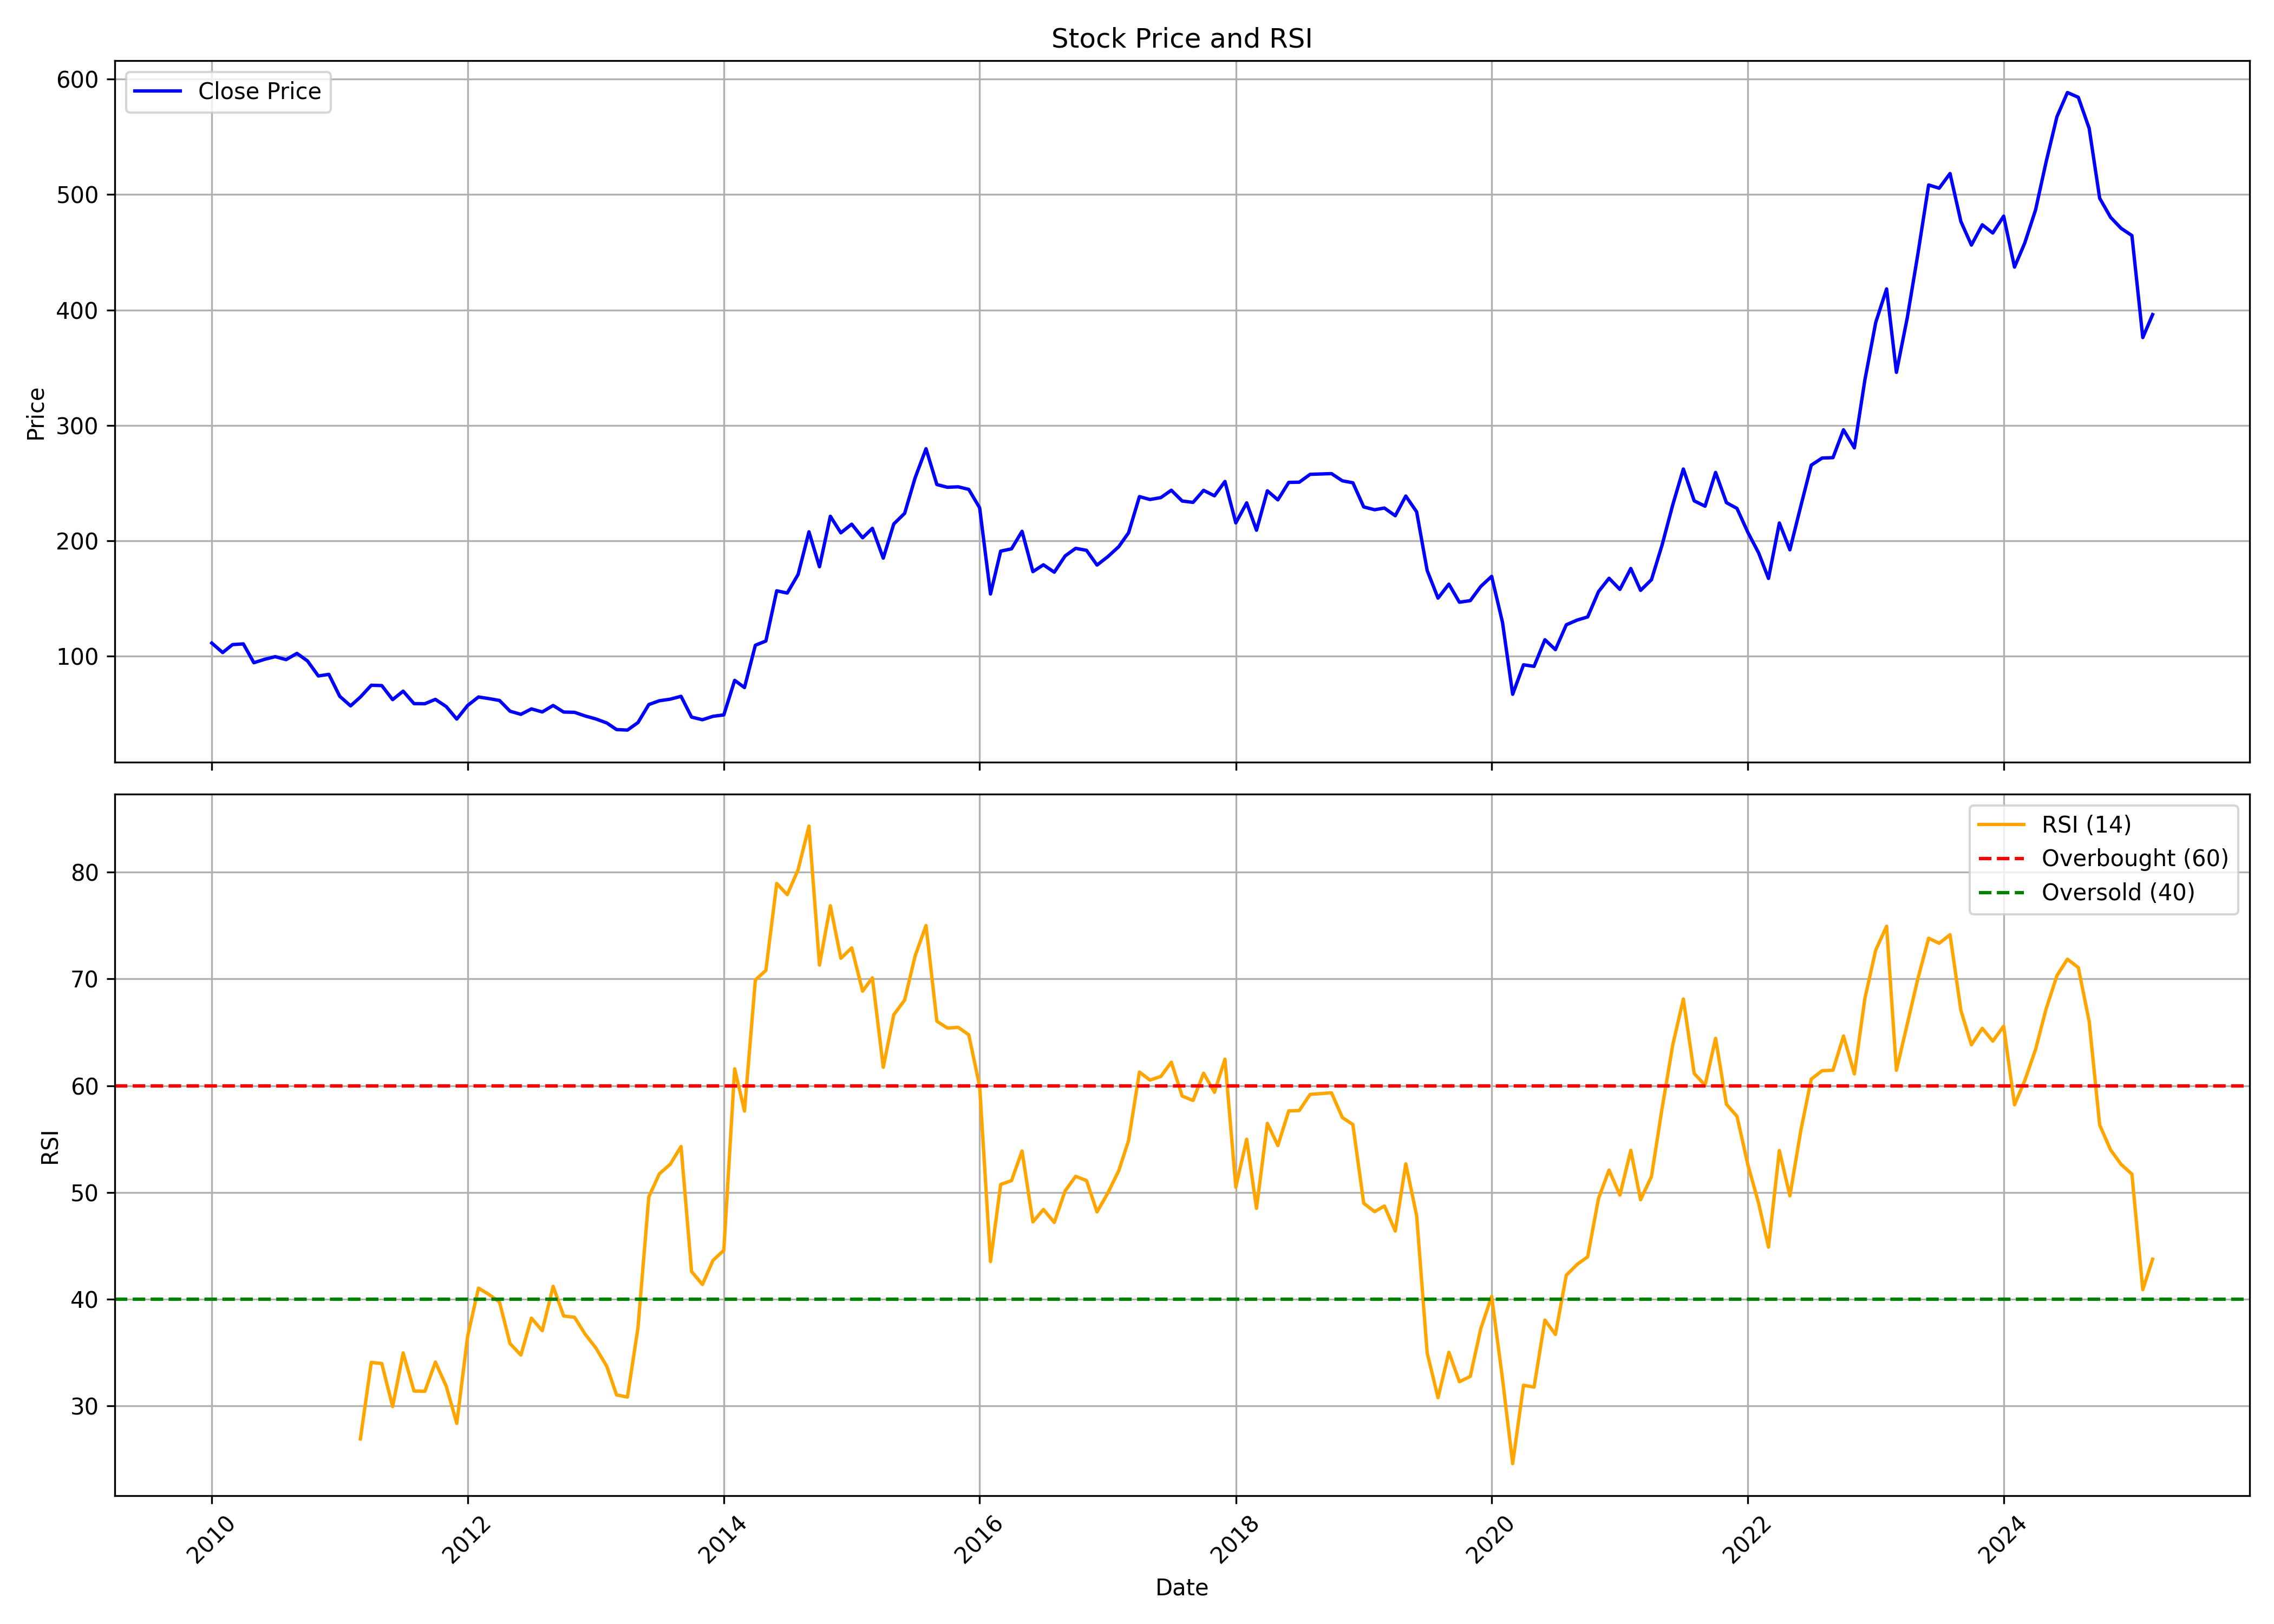

The data file committed next to this chart (first rows):
, date, symbol, open, high, low, close, volume, rsi
0, 2010-01-01, CIEINDIA, 120.3, 141.1, 100.3, 111.3, 2735182, 
1, 2010-02-01, CIEINDIA, 111.3, 116.4, 96.68, 103.1, 1651019, 
2, 2010-03-01, CIEINDIA, 103.1, 141.6, 103.1, 110, 22255193, 
3, 2010-04-01, CIEINDIA, 110.5, 121.4, 108.2, 110.6, 5119306, 
4, 2010-05-01, CIEINDIA, 109.3, 115.8, 82.95, 94.3, 2385532, 
5, 2010-06-01, CIEINDIA, 92.93, 102.1, 87.82, 97.27, 2613030, 
6, 2010-07-01, CIEINDIA, 96.39, 110, 94.98, 99.56, 3701607, 
7, 2010-08-01, CIEINDIA, 99.46, 107.1, 95.42, 96.98, 2787554, 
8, 2010-09-01, CIEINDIA, 98.82, 115.4, 98.05, 102.4, 6034137, 
9, 2010-10-01, CIEINDIA, 103.2, 112.6, 95.66, 95.86, 2416968, 
10, 2010-11-01, CIEINDIA, 97.32, 104.2, 71.08, 82.81, 1344920, 
11, 2010-12-01, CIEINDIA, 84.07, 93.47, 72.29, 84.22, 840132, 
12, 2011-01-01, CIEINDIA, 84.71, 89.33, 64.36, 65.23, 668320, 
13, 2011-02-01, CIEINDIA, 67.96, 74, 56.52, 56.91, 605245, 
14, 2011-03-01, CIEINDIA, 57.45, 73.02, 54.52, 64.55, 1075815, 26.89
15, 2011-04-01, CIEINDIA, 67.18, 80.52, 64.31, 74.78, 1335751, 34.06
16, 2011-05-01, CIEINDIA, 73.07, 86.46, 65.33, 74.48, 1264664, 33.96
17, 2011-06-01, CIEINDIA, 75.8, 75.94, 61.97, 62.31, 342840, 29.92
18, 2011-07-01, CIEINDIA, 62.8, 74.58, 62.46, 69.66, 3062590, 34.95
19, 2011-08-01, CIEINDIA, 70.35, 72.44, 55.06, 58.86, 472947, 31.38
20, 2011-09-01, CIEINDIA, 58.86, 67.04, 55.98, 58.76, 587639, 31.35
21, 2011-10-01, CIEINDIA, 58.13, 62.8, 55.98, 62.56, 753911, 34.09
22, 2011-11-01, CIEINDIA, 62.51, 67.57, 55.55, 56.28, 405041, 31.83
23, 2011-12-01, CIEINDIA, 57.3, 58.32, 44.93, 45.47, 238141, 28.34
24, 2012-01-01, CIEINDIA, 45.76, 67.91, 45.52, 57.25, 2073450, 36.51
25, 2012-02-01, CIEINDIA, 60.17, 74.87, 56.62, 64.6, 1961815, 41.02
26, 2012-03-01, CIEINDIA, 64.26, 70.54, 60.37, 63.24, 647114, 40.45
27, 2012-04-01, CIEINDIA, 62.31, 68.16, 60.56, 61.58, 195695, 39.72
28, 2012-05-01, CIEINDIA, 61.29, 63.29, 50.14, 52.28, 295308, 35.82
29, 2012-06-01, CIEINDIA, 51.51, 55.01, 48.73, 49.56, 374462, 34.75
30, 2012-07-01, CIEINDIA, 49.07, 62.7, 49.07, 54.28, 2776114, 38.21
31, 2012-08-01, CIEINDIA, 53.01, 57.49, 49.8, 51.65, 927006, 37.03
32, 2012-09-01, CIEINDIA, 50.68, 60.95, 48.83, 57.25, 422958, 41.19
33, 2012-10-01, CIEINDIA, 55.64, 61.58, 50.24, 51.55, 715035, 38.41
34, 2012-11-01, CIEINDIA, 51.7, 54.13, 48.49, 51.31, 766094, 38.29
35, 2012-12-01, CIEINDIA, 50.82, 54.33, 47.81, 48.2, 580664, 36.72
36, 2013-01-01, CIEINDIA, 48.1, 54.18, 45.03, 45.57, 730753, 35.41
37, 2013-02-01, CIEINDIA, 46.73, 49.75, 38.56, 42.11, 716646, 33.7
38, 2013-03-01, CIEINDIA, 41.87, 47.47, 36.02, 36.37, 2533435, 31.01
39, 2013-04-01, CIEINDIA, 37, 40.75, 33.74, 35.93, 428826, 30.81
40, 2013-05-01, CIEINDIA, 35.93, 46.64, 34.42, 42.4, 1537352, 37.3
41, 2013-06-01, CIEINDIA, 43.77, 70.98, 42.6, 58.03, 14650513, 49.58
42, 2013-07-01, CIEINDIA, 58.66, 64.07, 57.54, 61.34, 6077736, 51.73
43, 2013-08-01, CIEINDIA, 61.14, 66.21, 59.93, 62.7, 2507917, 52.63
44, 2013-09-01, CIEINDIA, 62.41, 65.48, 62.07, 65.19, 3189163, 54.3
45, 2013-10-01, CIEINDIA, 65.19, 66.11, 36.56, 47.17, 9773457, 42.58
46, 2013-11-01, CIEINDIA, 46.73, 47.66, 42.84, 44.89, 984466, 41.36
47, 2013-12-01, CIEINDIA, 44.74, 48.58, 43.42, 47.85, 363975, 43.62
48, 2014-01-01, CIEINDIA, 47.71, 56.42, 45.18, 49.07, 772081, 44.56
49, 2014-02-01, CIEINDIA, 52.33, 87.63, 48.2, 79.01, 7335863, 61.58
50, 2014-03-01, CIEINDIA, 80.72, 81.79, 67.18, 72.78, 2430522, 57.62
51, 2014-04-01, CIEINDIA, 72.73, 123.2, 72.15, 109.4, 11101357, 69.9
52, 2014-05-01, CIEINDIA, 109.4, 117.2, 99.31, 113.1, 2816983, 70.8
53, 2014-06-01, CIEINDIA, 115.8, 167.4, 93.23, 156.6, 11615265, 78.95
54, 2014-07-01, CIEINDIA, 156.9, 180.6, 136.8, 154.7, 5875571, 77.9
55, 2014-08-01, CIEINDIA, 153.4, 179.2, 148.1, 170.8, 2981173, 80.24
56, 2014-09-01, CIEINDIA, 173.7, 219, 165.8, 207.7, 6477000, 84.33
57, 2014-10-01, CIEINDIA, 208.9, 209.7, 159, 177.4, 2547511, 71.3
58, 2014-11-01, CIEINDIA, 178.2, 235.4, 174.6, 221.2, 5649807, 76.86
59, 2014-12-01, CIEINDIA, 221, 244.2, 191.8, 206.9, 3514602, 71.94
... 123 more rows
